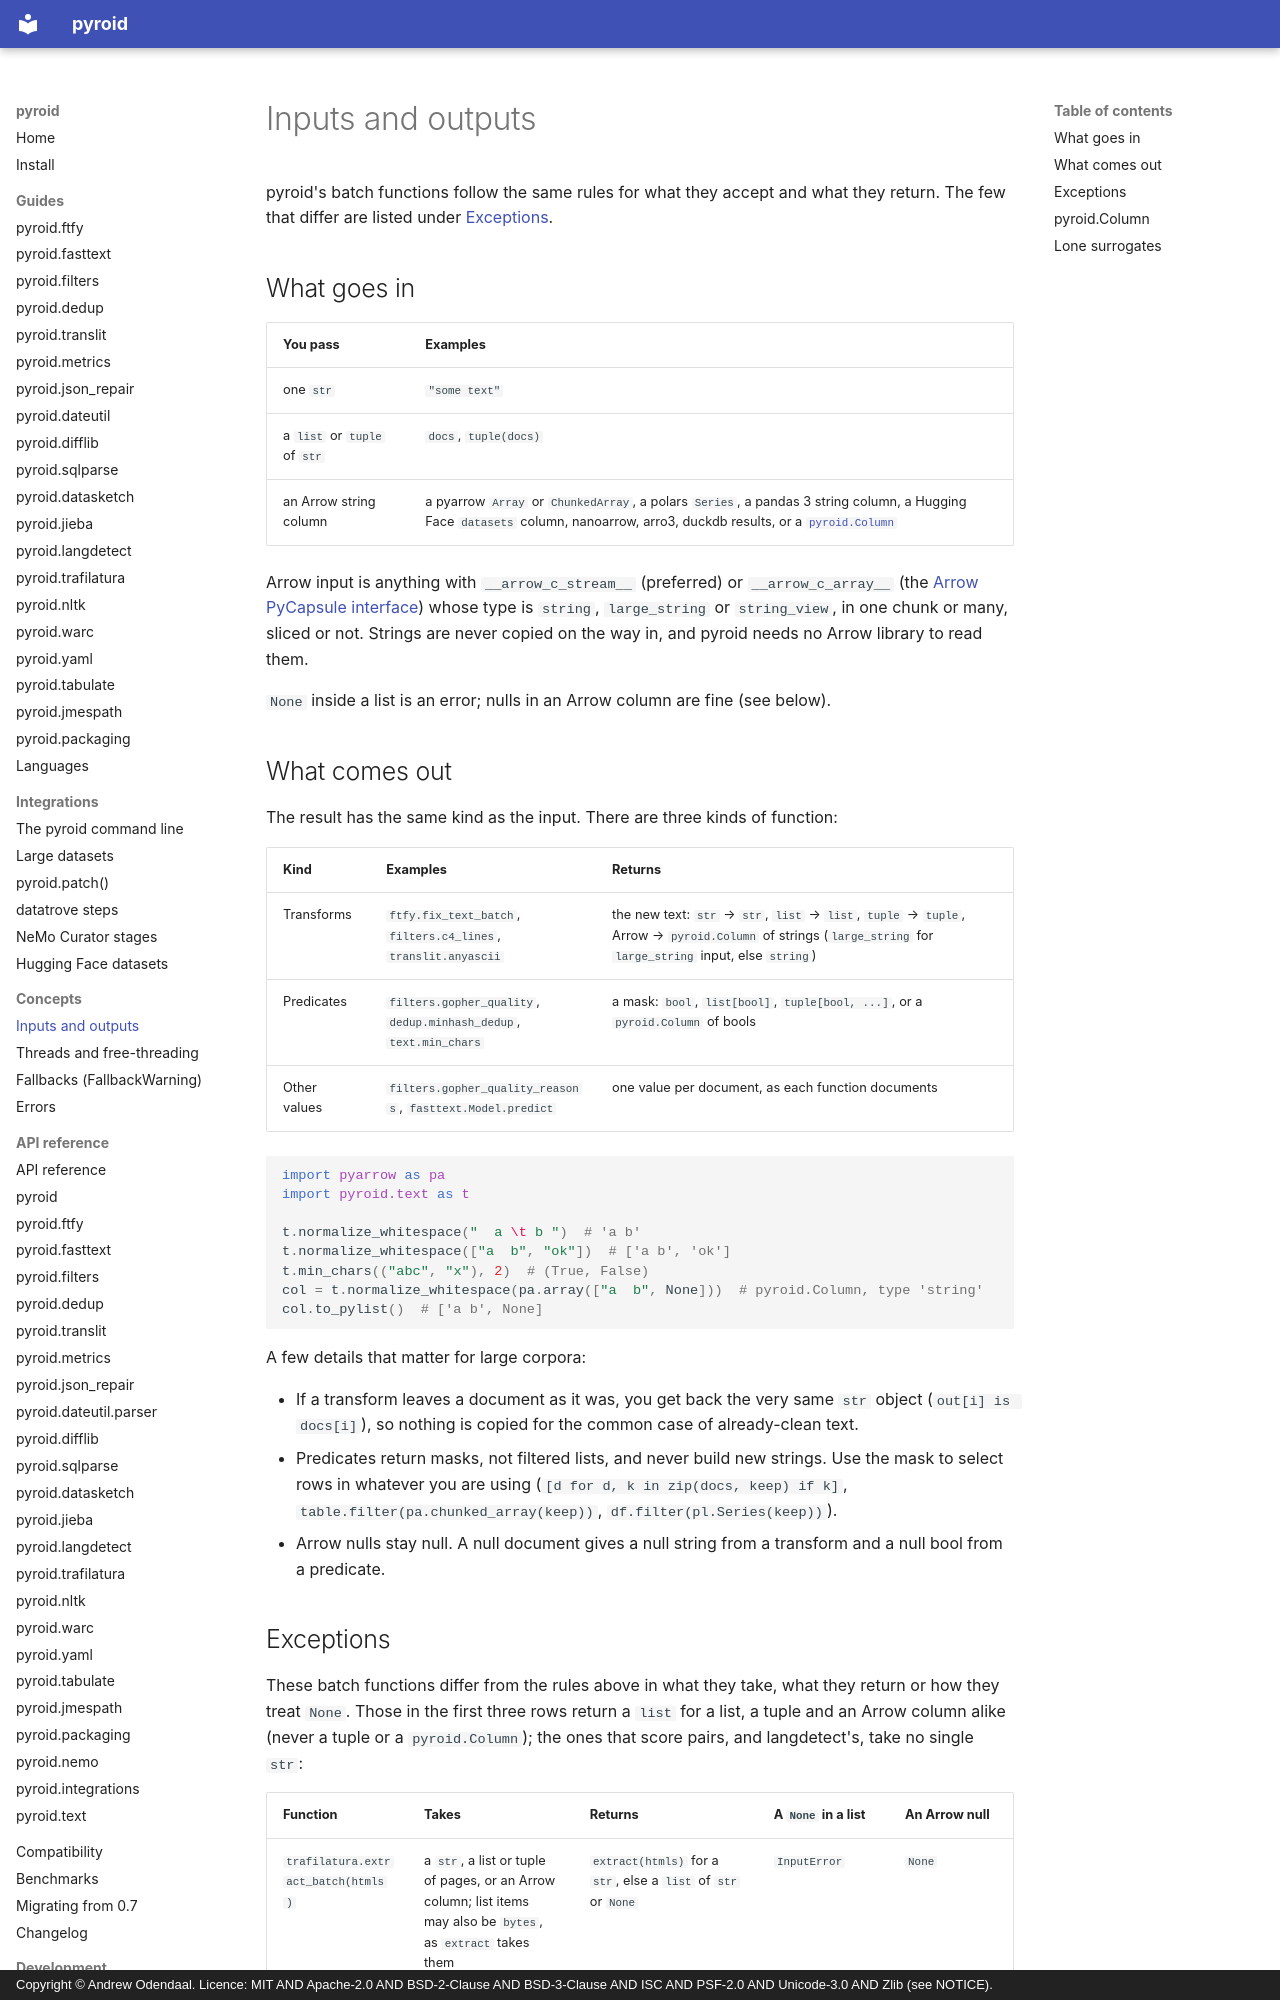

repository: ao/pyroid · page: concepts/inputs/index.html · generator: mkdocs · copyright: Copyright © Andrew Odendaal. Licence: MIT AND Apache-2.0 AND BSD-2-Clause AND BSD-3-Clause AND ISC AND PSF-2.0 AND Unicode-3.0 AND Zlib (see NOTICE).

# Inputs and outputs

pyroid's batch functions follow the same rules for what they accept and what they return. The few
that differ are listed under [Exceptions](#exceptions).

## What goes in

| You pass | Examples |
|---|---|
| one `str` | `"some text"` |
| a `list` or `tuple` of `str` | `docs`, `tuple(docs)` |
| an Arrow string column | a pyarrow `Array` or `ChunkedArray`, a polars `Series`, a pandas 3 string column, a Hugging Face `datasets` column, nanoarrow, arro3, duckdb results, or a [`pyroid.Column`](../reference/pyroid.md#pyroid.Column) |

Arrow input is anything with `__arrow_c_stream__` (preferred) or `__arrow_c_array__` (the
[Arrow PyCapsule interface](https://arrow.apache.org/docs/format/CDataInterface/PyCapsuleInterface.html))
whose type is `string`, `large_string` or `string_view`, in one chunk or many, sliced or not.
Strings are never copied on the way in, and pyroid needs no Arrow library to read them.

`None` inside a list is an error; nulls in an Arrow column are fine (see below).

## What comes out

The result has the same kind as the input. There are three kinds of function:

| Kind | Examples | Returns |
|---|---|---|
| Transforms | `ftfy.fix_text_batch`, `filters.c4_lines`, `translit.anyascii` | the new text: `str` → `str`, `list` → `list`, `tuple` → `tuple`, Arrow → `pyroid.Column` of strings (`large_string` for `large_string` input, else `string`) |
| Predicates | `filters.gopher_quality`, `dedup.minhash_dedup`, `text.min_chars` | a mask: `bool`, `list[bool]`, `tuple[bool, ...]`, or a `pyroid.Column` of bools |
| Other values | `filters.gopher_quality_reasons`, `fasttext.Model.predict` | one value per document, as each function documents |

```python
import pyarrow as pa
import pyroid.text as t

t.normalize_whitespace("  a \t b ")  # 'a b'
t.normalize_whitespace(["a  b", "ok"])  # ['a b', 'ok']
t.min_chars(("abc", "x"), 2)  # (True, False)
col = t.normalize_whitespace(pa.array(["a  b", None]))  # pyroid.Column, type 'string'
col.to_pylist()  # ['a b', None]
```

A few details that matter for large corpora:

- If a transform leaves a document as it was, you get back the very same `str` object
  (`out[i] is docs[i]`), so nothing is copied for the common case of already-clean text.
- Predicates return masks, not filtered lists, and never build new strings. Use the mask to
  select rows in whatever you are using (`[d for d, k in zip(docs, keep) if k]`,
  `table.filter(pa.chunked_array(keep))`, `df.filter(pl.Series(keep))`).
- Arrow nulls stay null. A null document gives a null string from a transform and a null bool
  from a predicate.
